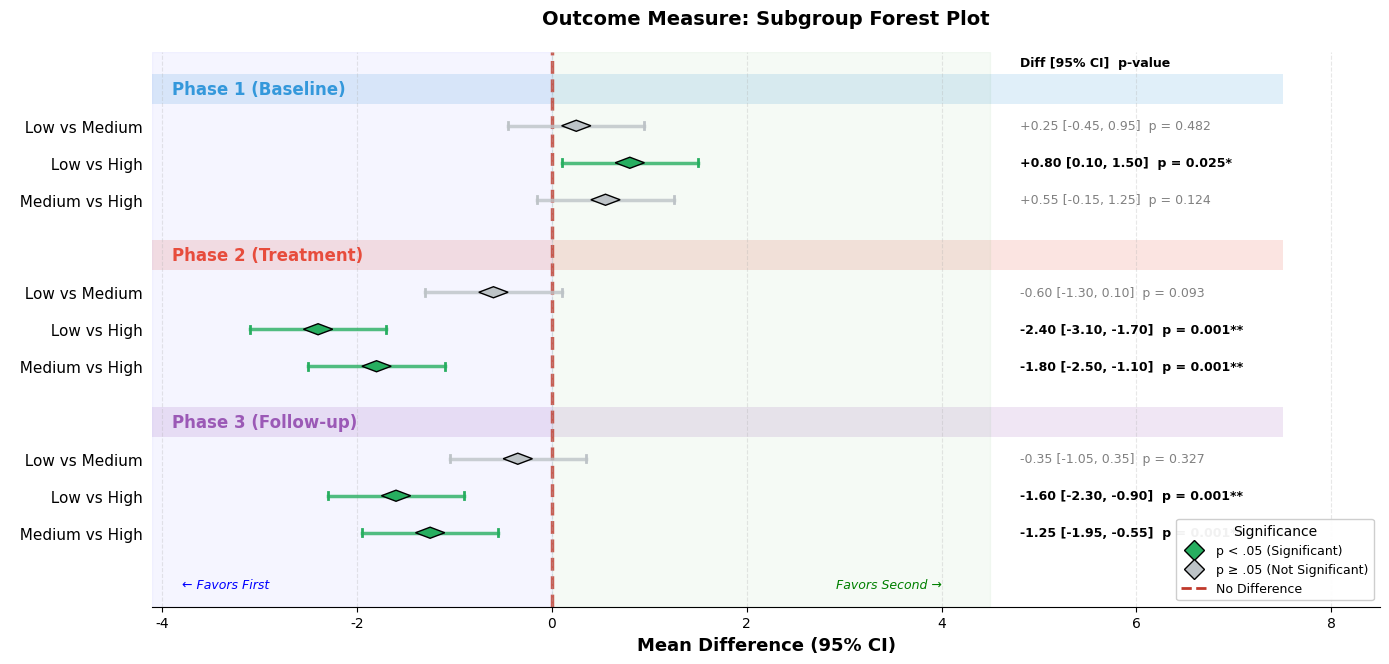

The script that saved this image:
"""
Subgroup Forest Plot for Pairwise Comparisons

Publication-quality forest plot with subgroup analysis for visualizing
mean differences across different subgroups (e.g., phases, conditions, timepoints).

[redacted]
"""

import matplotlib.pyplot as plt
import numpy as np
from matplotlib.patches import Polygon, Rectangle
from matplotlib.lines import Line2D
from matplotlib import rcParams

# =============================================================================
# 1. STYLE SETTINGS
# =============================================================================
rcParams['font.family'] = 'sans-serif'
rcParams['font.sans-serif'] = ['Arial', 'DejaVu Sans']

TITLE_FONTSIZE = 14
AXIS_FONTSIZE = 13
TICK_FONTSIZE = 11
SUBGROUP_FONTSIZE = 12
BOX_FONTSIZE = 9

# Colors
SIG_COLOR = '#27ae60'       # Green for significant
NS_COLOR = '#bdc3c7'        # Light gray for non-significant
SUBGROUP_COLORS = ['#3498db', '#e74c3c', '#9b59b6', '#f39c12']  # Blue, Red, Purple, Orange
ZERO_LINE_COLOR = '#c0392b'  # Dark red for zero line

# =============================================================================
# 2. DATA INPUT - REPLACE WITH YOUR OWN VALUES
# =============================================================================
# Example: Comparisons across different phases/timepoints
# REPLACE ALL VALUES WITH YOUR STATISTICAL OUTPUT

VARIABLE_NAME = "Outcome Measure"  # <-- CHANGE THIS

# Define subgroups (e.g., phases, conditions, timepoints)
subgroups = {
    "Phase 1 (Baseline)": {
        "comparisons": ["Low vs Medium", "Low vs High", "Medium vs High"],
        "mean_diffs": [0.25, 0.80, 0.55],
        "ci_lower": [-0.45, 0.10, -0.15],
        "ci_upper": [0.95, 1.50, 1.25],
        "p_values": [0.482, 0.025, 0.124]
    },
    "Phase 2 (Treatment)": {
        "comparisons": ["Low vs Medium", "Low vs High", "Medium vs High"],
        "mean_diffs": [-0.60, -2.40, -1.80],
        "ci_lower": [-1.30, -3.10, -2.50],
        "ci_upper": [0.10, -1.70, -1.10],
        "p_values": [0.093, 0.001, 0.001]
    },
    "Phase 3 (Follow-up)": {
        "comparisons": ["Low vs Medium", "Low vs High", "Medium vs High"],
        "mean_diffs": [-0.35, -1.60, -1.25],
        "ci_lower": [-1.05, -2.30, -1.95],
        "ci_upper": [0.35, -0.90, -0.55],
        "p_values": [0.327, 0.001, 0.001]
    }
}

# =============================================================================
# 3. CREATE SUBGROUP FOREST PLOT
# =============================================================================
def create_subgroup_forest_plot(subgroups, variable_name="", save_name=None):
    """
    Create a forest plot with subgroup analysis.
    
    Parameters:
    -----------
    subgroups : dict
        Dictionary containing subgroup data
    variable_name : str
        Name of the outcome variable (for title)
    save_name : str
        Filename to save (optional)
    """
    
    # Calculate total rows needed
    total_rows = 0
    for subgroup_name, data in subgroups.items():
        total_rows += 1  # Subgroup header
        total_rows += len(data["comparisons"])  # Comparisons
        total_rows += 0.5  # Space after subgroup
    
    # Create figure
    fig_height = max(6, total_rows * 0.5)
    fig, ax = plt.subplots(figsize=(14, fig_height))
    
    # Collect all values for x-axis limits
    all_lowers = []
    all_uppers = []
    all_diffs = []
    
    for data in subgroups.values():
        all_lowers.extend(data["ci_lower"])
        all_uppers.extend(data["ci_upper"])
        all_diffs.extend(data["mean_diffs"])
    
    x_min = min(all_lowers) - 1
    x_max = max(all_uppers) + 3
    
    # -------------------------------------------------------------------------
    # A. BACKGROUND SHADING
    # -------------------------------------------------------------------------
    ax.axvspan(x_min, 0, alpha=0.04, color='blue')
    ax.axvspan(0, x_max, alpha=0.04, color='green')
    
    # -------------------------------------------------------------------------
    # B. ZERO REFERENCE LINE
    # -------------------------------------------------------------------------
    ax.axvline(x=0, color=ZERO_LINE_COLOR, linestyle='--', 
               linewidth=2.5, alpha=0.8, zorder=1)
    
    # -------------------------------------------------------------------------
    # C. PLOT DATA BY SUBGROUP
    # -------------------------------------------------------------------------
    y_position = total_rows - 1
    y_labels = []
    y_positions = []
    subgroup_positions = []
    
    for subgroup_idx, (subgroup_name, data) in enumerate(subgroups.items()):
        subgroup_color = SUBGROUP_COLORS[subgroup_idx % len(SUBGROUP_COLORS)]
        
        # Store subgroup header position
        subgroup_positions.append((y_position, subgroup_name, subgroup_color))
        
        # Add subgroup header background
        ax.add_patch(Rectangle(
            (x_min, y_position - 0.4), 
            x_max - x_min + 3, 0.8,
            facecolor=subgroup_color, alpha=0.15, zorder=0
        ))
        
        y_position -= 1
        
        # Plot each comparison in subgroup
        comparisons = data["comparisons"]
        mean_diffs = data["mean_diffs"]
        ci_lower = data["ci_lower"]
        ci_upper = data["ci_upper"]
        p_values = data["p_values"]
        
        for i, (comp, md, lo, hi, p) in enumerate(zip(
            comparisons, mean_diffs, ci_lower, ci_upper, p_values)):
            
            # Determine color based on significance
            color = SIG_COLOR if p < 0.05 else NS_COLOR
            
            # Store position and label
            y_positions.append(y_position)
            y_labels.append(f"  {comp}")  # Indent comparisons
            
            # CI line
            ax.plot([lo, hi], [y_position, y_position],
                    color=color, linewidth=2.5, alpha=0.8, zorder=2)
            
            # CI caps
            ax.plot([lo, lo], [y_position - 0.1, y_position + 0.1],
                    color=color, linewidth=2, zorder=2)
            ax.plot([hi, hi], [y_position - 0.1, y_position + 0.1],
                    color=color, linewidth=2, zorder=2)
            
            # Diamond marker
            diamond_size = 0.15
            diamond = Polygon([
                [md - diamond_size, y_position],
                [md, y_position + diamond_size],
                [md + diamond_size, y_position],
                [md, y_position - diamond_size]
            ], facecolor=color, edgecolor='black', linewidth=1, zorder=5)
            ax.add_patch(diamond)
            
            # Value box on right side
            if p < 0.001:
                p_str = "p < .001***"
            elif p < 0.01:
                p_str = f"p = {p:.3f}**"
            elif p < 0.05:
                p_str = f"p = {p:.3f}*"
            else:
                p_str = f"p = {p:.3f}"
            
            box_text = f"{md:+.2f} [{lo:.2f}, {hi:.2f}]  {p_str}"
            
            ax.text(x_max + 0.3, y_position, box_text,
                    fontsize=BOX_FONTSIZE,
                    ha='left', va='center',
                    fontweight='bold' if p < 0.05 else 'normal',
                    color='black' if p < 0.05 else 'gray')
            
            y_position -= 1
        
        # Add space between subgroups
        y_position -= 0.5
    
    # -------------------------------------------------------------------------
    # D. ADD SUBGROUP HEADERS
    # -------------------------------------------------------------------------
    for y_pos, name, color in subgroup_positions:
        ax.text(x_min + 0.2, y_pos, name,
                fontsize=SUBGROUP_FONTSIZE, fontweight='bold',
                color=color, va='center')
    
    # -------------------------------------------------------------------------
    # E. AXIS FORMATTING
    # -------------------------------------------------------------------------
    ax.set_xlim(x_min, x_max + 4)
    ax.set_ylim(y_position - 0.5, total_rows)
    
    ax.set_yticks(y_positions)
    ax.set_yticklabels(y_labels, fontsize=TICK_FONTSIZE)
    
    ax.set_xlabel("Mean Difference (95% CI)", fontsize=AXIS_FONTSIZE, fontweight='bold')
    
    # Title
    title_prefix = f"{variable_name}: " if variable_name else ""
    ax.set_title(f"{title_prefix}Subgroup Forest Plot",
                 fontsize=TITLE_FONTSIZE, fontweight='bold', pad=20)
    
    # Clean spines
    ax.spines['top'].set_visible(False)
    ax.spines['right'].set_visible(False)
    ax.spines['left'].set_visible(False)
    ax.tick_params(left=False)
    ax.grid(axis='x', alpha=0.3, linestyle='--')
    
    # -------------------------------------------------------------------------
    # F. LEGEND
    # -------------------------------------------------------------------------
    legend_elements = [
        Line2D([0], [0], marker='D', linestyle='None',
               markerfacecolor=SIG_COLOR, markeredgecolor='black',
               markersize=10, label='p < .05 (Significant)'),
        Line2D([0], [0], marker='D', linestyle='None',
               markerfacecolor=NS_COLOR, markeredgecolor='black',
               markersize=10, label='p ≥ .05 (Not Significant)'),
        Line2D([0], [0], color=ZERO_LINE_COLOR, linestyle='--',
               linewidth=2, label='No Difference')
    ]
    
    ax.legend(handles=legend_elements,
              loc='lower right',
              fontsize=9,
              framealpha=0.95,
              title='Significance',
              title_fontsize=10)
    
    # -------------------------------------------------------------------------
    # G. INTERPRETATION LABELS
    # -------------------------------------------------------------------------
    ax.text(x_min + 0.3, y_position, '← Favors First', 
            fontsize=9, color='blue', style='italic', ha='left')
    ax.text(x_max - 0.5, y_position, 'Favors Second →', 
            fontsize=9, color='green', style='italic', ha='right')
    
    # -------------------------------------------------------------------------
    # H. COLUMN HEADER
    # -------------------------------------------------------------------------
    ax.text(x_max + 0.3, total_rows - 0.3, "Diff [95% CI]  p-value",
            fontsize=BOX_FONTSIZE, fontweight='bold', ha='left', va='center')
    
    # -------------------------------------------------------------------------
    # I. SAVE AND SHOW
    # -------------------------------------------------------------------------
    plt.tight_layout()
    
    if save_name:
        plt.savefig(save_name, dpi=600, bbox_inches='tight')
        print(f"Figure saved as: {save_name}")
    
    plt.show()
    
    return fig, ax


# =============================================================================
# 4. RUN THE PLOT
# =============================================================================
if __name__ == "__main__":
    
    fig, ax = create_subgroup_forest_plot(
        subgroups=subgroups,
        variable_name=VARIABLE_NAME,
        save_name="forest_plot_subgroup.png"
    )
    
    # Print summary
    print("\n" + "=" * 80)
    print("SUBGROUP ANALYSIS SUMMARY")
    print("=" * 80)
    
    for subgroup_name, data in subgroups.items():
        print(f"\n{subgroup_name}")
        print("-" * 60)
        print(f"{'Comparison':<20} {'Diff':>8} {'95% CI':>18} {'p-value':>10}")
        print("-" * 60)
        
        for comp, md, lo, hi, p in zip(
            data["comparisons"], data["mean_diffs"], 
            data["ci_lower"], data["ci_upper"], data["p_values"]):
            
            sig = "***" if p < 0.001 else "**" if p < 0.01 else "*" if p < 0.05 else ""
            print(f"{comp:<20} {md:>+8.2f} [{lo:>6.2f}, {hi:>6.2f}] {p:>9.3f}{sig}")
    
    print("\n" + "=" * 80)
    print("* p < .05, ** p < .01, *** p < .001")


# =============================================================================
# USAGE INSTRUCTIONS:
# =============================================================================
#
# 1. Replace the data in Section 2 with your own values:
#    - VARIABLE_NAME: Your outcome measure name
#    - subgroups: Dictionary with your subgroup data
#      Each subgroup needs: comparisons, mean_diffs, ci_lower, ci_upper, p_values
#
# 2. Subgroups can represent:
#    - Different phases (Baseline, Treatment, Follow-up)
#    - Different conditions (Puffing, Post-Puffing)
#    - Different timepoints (T1, T2, T3)
#    - Different populations (Group A, Group B)
#
# 3. Run the script:
#    python forest_plot_subgroup.py
#
# 4. Output: 'forest_plot_subgroup.png' at 600 DPI

